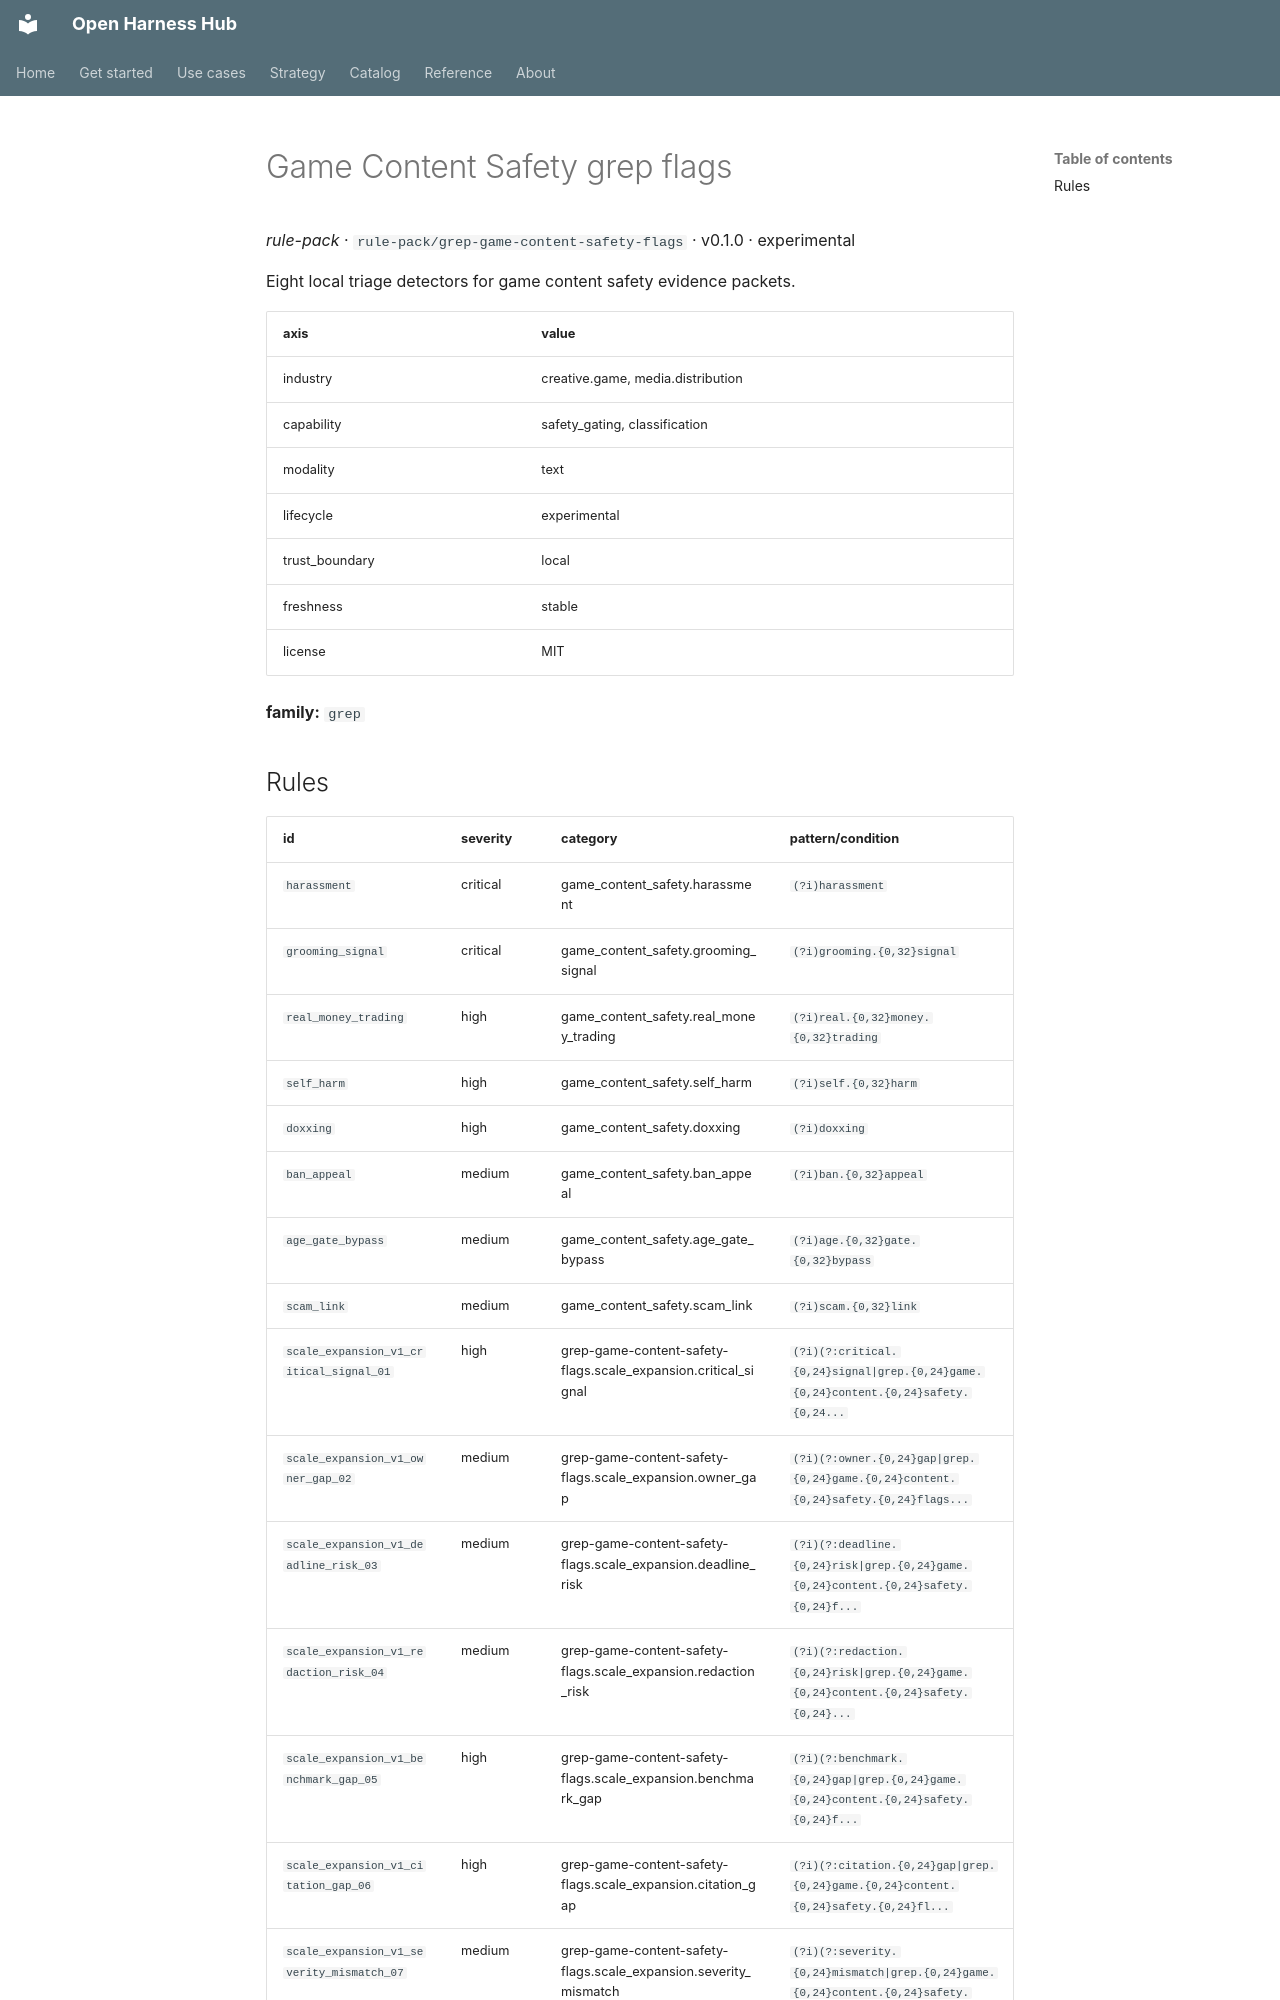

repository: Amarel-Taylor-Scott/open-harness-hub · page: catalog/rule-pack_grep-game-content-safety-flags/index.html · generator: mkdocs

# Game Content Safety grep flags

*rule-pack* · `rule-pack/grep-game-content-safety-flags` · v0.1.0 · experimental

Eight local triage detectors for game content safety evidence packets.

| axis | value |
|---|---|
| industry | creative.game, media.distribution |
| capability | safety_gating, classification |
| modality | text |
| lifecycle | experimental |
| trust_boundary | local |
| freshness | stable |
| license | MIT |



**family:** `grep`
